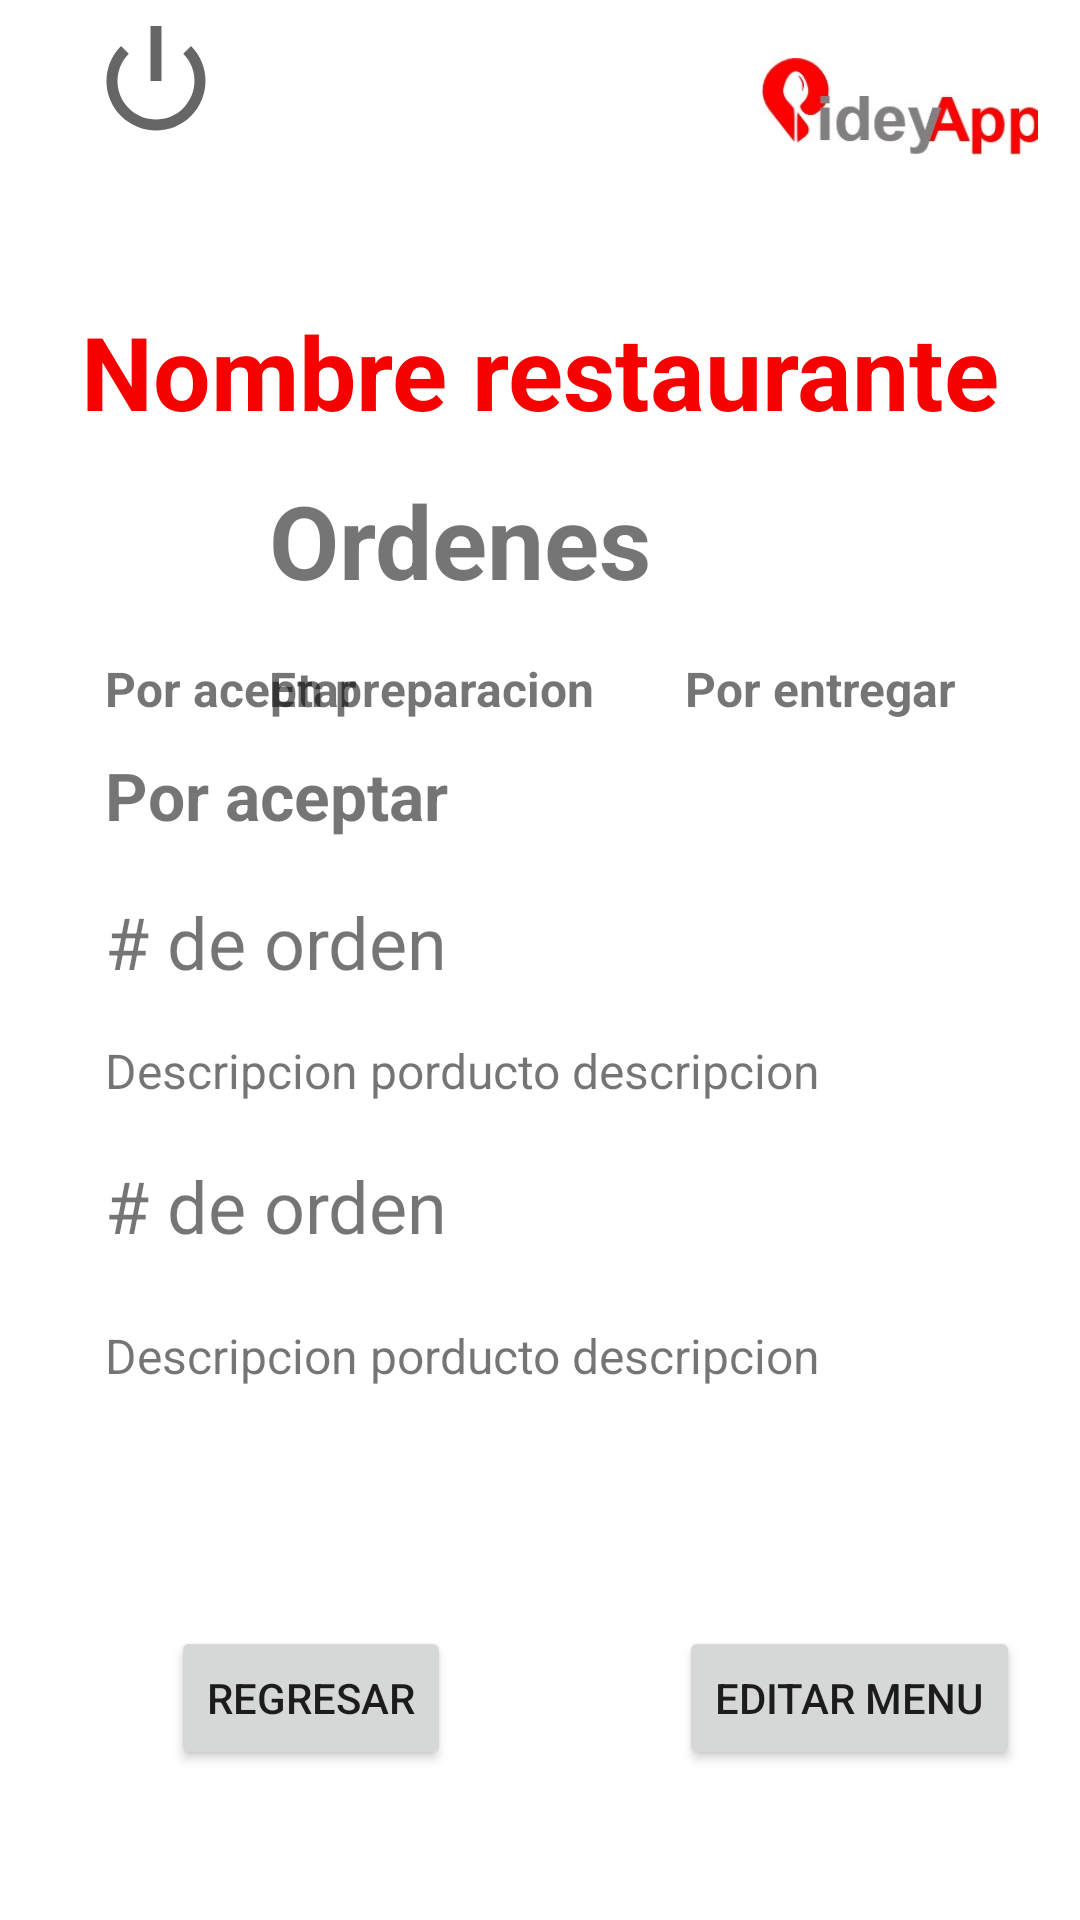

This screen was rendered from an Android layout file. Write that file and the resources it references.
<!-- AndroidManifest.xml: application theme Theme.PideyApp -->
<!-- res/layout/activity_nombre_restaurantes.xml -->
<?xml version="1.0" encoding="utf-8"?>
<androidx.constraintlayout.widget.ConstraintLayout xmlns:android="http://schemas.android.com/apk/res/android"
    xmlns:app="http://schemas.android.com/apk/res-auto"
    xmlns:tools="http://schemas.android.com/tools"
    android:layout_width="match_parent"
    android:layout_height="match_parent"
    tools:context=".NombreRestaurantesActivity">


    <TextView
        android:id="@+id/textView9"
        android:layout_width="wrap_content"
        android:layout_height="wrap_content"
        android:layout_marginTop="11dp"
        android:layout_marginEnd="11dp"
        android:text="Ordenes"
        android:textSize="34sp"
        android:textStyle="bold"
        app:layout_constraintEnd_toStartOf="@+id/textView15"
        app:layout_constraintTop_toBottomOf="@+id/txtnombrerestaurante" />

    <TextView
        android:id="@+id/textView14"
        android:layout_width="wrap_content"
        android:layout_height="wrap_content"
        android:layout_marginBottom="10dp"
        android:onClick="EnPreparacion"
        android:text="En preparacion"
        android:textSize="16sp"
        android:textStyle="bold"
        app:layout_constraintBottom_toTopOf="@+id/textView16"
        app:layout_constraintStart_toStartOf="@+id/textView9" />

    <TextView
        android:id="@+id/textView13"
        android:layout_width="wrap_content"
        android:layout_height="wrap_content"
        android:layout_marginStart="35dp"
        android:layout_marginTop="16dp"
        android:text="Por aceptar"
        android:textSize="16sp"
        android:textStyle="bold"
        app:layout_constraintStart_toStartOf="parent"
        app:layout_constraintTop_toBottomOf="@+id/textView9" />

    <TextView
        android:id="@+id/textView15"
        android:layout_width="wrap_content"
        android:layout_height="wrap_content"
        android:layout_marginTop="16dp"
        android:layout_marginEnd="41dp"
        android:onClick="PorEntregar"
        android:text="Por entregar"
        android:textSize="16sp"
        android:textStyle="bold"
        app:layout_constraintEnd_toEndOf="parent"
        app:layout_constraintTop_toBottomOf="@+id/textView9" />


    <TextView
        android:id="@+id/textView16"
        android:layout_width="wrap_content"
        android:layout_height="wrap_content"
        android:layout_marginTop="10dp"
        android:text="Por aceptar"
        android:textSize="22sp"
        android:textStyle="bold"
        app:layout_constraintStart_toStartOf="@+id/textView13"
        app:layout_constraintTop_toBottomOf="@+id/textView13" />

    <TextView
        android:id="@+id/txtnombrerestaurante"
        android:layout_width="0dp"
        android:layout_height="wrap_content"
        android:layout_marginTop="101dp"
        android:text="Nombre restaurante"
        android:textAlignment="center"
        android:textColor="#f60000"
        android:textSize="34sp"
        android:textStyle="bold"
        app:layout_constraintEnd_toEndOf="parent"
        app:layout_constraintStart_toStartOf="parent"
        app:layout_constraintTop_toTopOf="parent" />

    <TextView
        android:id="@+id/textView8"
        android:layout_width="wrap_content"
        android:layout_height="wrap_content"
        android:layout_marginTop="18dp"
        android:onClick="CantidadProducto"
        android:text="# de orden"
        android:textSize="24sp"
        app:layout_constraintStart_toStartOf="@+id/textView16"
        app:layout_constraintTop_toBottomOf="@+id/textView16" />

    <TextView
        android:id="@+id/textView10"
        android:layout_width="wrap_content"
        android:layout_height="wrap_content"
        android:layout_marginTop="18dp"
        android:onClick="CantidadProducto"
        android:text="# de orden"
        android:textSize="24sp"
        app:layout_constraintStart_toStartOf="@+id/textView11"
        app:layout_constraintTop_toBottomOf="@+id/textView11" />

    <TextView
        android:id="@+id/textView11"
        android:layout_width="wrap_content"
        android:layout_height="wrap_content"
        android:layout_marginTop="16dp"
        android:text="Descripcion porducto descripcion"
        android:textSize="16dp"
        app:layout_constraintStart_toStartOf="@+id/textView8"
        app:layout_constraintTop_toBottomOf="@+id/textView8" />

    <TextView
        android:id="@+id/textView12"
        android:layout_width="wrap_content"
        android:layout_height="wrap_content"
        android:layout_marginStart="35dp"
        android:layout_marginTop="23dp"
        android:text="Descripcion porducto descripcion"
        android:textSize="16dp"
        app:layout_constraintStart_toStartOf="parent"
        app:layout_constraintTop_toBottomOf="@+id/textView10" />

    <Button
        android:id="@+id/button4"
        android:layout_width="wrap_content"
        android:layout_height="wrap_content"
        android:layout_marginStart="57dp"
        android:layout_marginBottom="50dp"
        android:onClick="RegresarIncioSesion"
        android:text="Regresar"
        app:layout_constraintBottom_toBottomOf="parent"
        app:layout_constraintStart_toStartOf="parent" />

    <ImageView
        android:id="@+id/imageView4"
        android:layout_width="0dp"
        android:layout_height="61dp"
        android:layout_marginTop="5dp"
        android:layout_marginEnd="14dp"
        app:layout_constraintEnd_toEndOf="parent"
        app:layout_constraintStart_toEndOf="@+id/imvcerrarsesion"
        app:layout_constraintTop_toTopOf="parent"
        app:srcCompat="@drawable/logopideyap" />

    <Button
        android:id="@+id/button6"
        android:layout_width="wrap_content"
        android:layout_height="wrap_content"
        android:layout_marginEnd="20dp"
        android:layout_marginBottom="50dp"
        android:onClick="CartaDelDia"
        android:text="Editar menu"
        app:layout_constraintBottom_toBottomOf="parent"
        app:layout_constraintEnd_toEndOf="parent" />

    <ImageView
        android:id="@+id/imvcerrarsesion"
        android:layout_width="0dp"
        android:layout_height="44dp"
        android:layout_marginStart="6dp"
        android:layout_marginTop="5dp"
        android:layout_marginEnd="156dp"
        app:layout_constraintEnd_toStartOf="@+id/imageView4"
        app:layout_constraintStart_toStartOf="parent"
        app:layout_constraintTop_toTopOf="parent"
        app:srcCompat="@android:drawable/ic_lock_power_off" />

</androidx.constraintlayout.widget.ConstraintLayout>
<!-- resources referenced by this layout -->
<resources>
  <!-- drawable logopideyap: jpg bitmap (drawable, 8253 bytes) -->
  <style name="Theme.PideyApp" parent="Theme.MaterialComponents.DayNight.DarkActionBar">
          
          <item name="colorPrimary">@color/purple_500</item>
          <item name="colorPrimaryVariant">@color/purple_700</item>
          <item name="colorOnPrimary">@color/white</item>
          
          <item name="colorSecondary">@color/teal_200</item>
          <item name="colorSecondaryVariant">@color/teal_700</item>
          <item name="colorOnSecondary">@color/black</item>
          
          <item name="android:statusBarColor">?attr/colorPrimaryVariant</item>
          
      </style>
  <!-- not gathered from this repository: default colours our renderer supplied (Android Studio template values) -->
  <color name="purple_500">#FF6200EE</color>
  <color name="purple_700">#FF3700B3</color>
  <color name="teal_200">#FF03DAC5</color>
  <color name="teal_700">#FF018786</color>
  <color name="black">#FF000000</color>
  <color name="white">#FFFFFFFF</color>
</resources>
